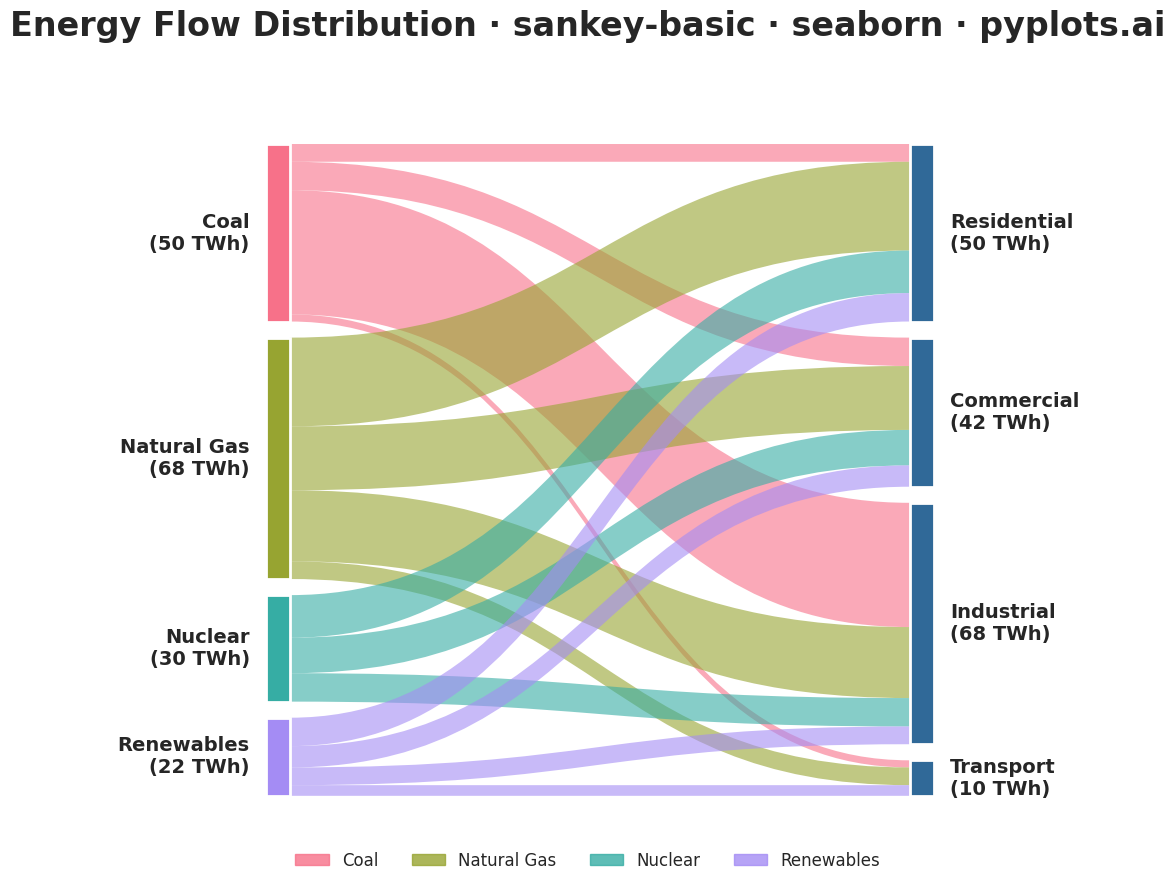

Generate this figure with matplotlib:
"""
sankey-basic: Basic Sankey Diagram
Library: seaborn
"""

import matplotlib.patches as mpatches
import matplotlib.pyplot as plt
import seaborn as sns
from matplotlib.path import Path


# Apply seaborn styling for consistent aesthetics
sns.set_theme(style="white")

# Data: Energy flow from sources to end uses (in TWh)
flows = [
    ("Coal", "Residential", 5),
    ("Coal", "Commercial", 8),
    ("Coal", "Industrial", 35),
    ("Coal", "Transport", 2),
    ("Natural Gas", "Residential", 25),
    ("Natural Gas", "Commercial", 18),
    ("Natural Gas", "Industrial", 20),
    ("Natural Gas", "Transport", 5),
    ("Nuclear", "Residential", 12),
    ("Nuclear", "Commercial", 10),
    ("Nuclear", "Industrial", 8),
    ("Nuclear", "Transport", 0),
    ("Renewables", "Residential", 8),
    ("Renewables", "Commercial", 6),
    ("Renewables", "Industrial", 5),
    ("Renewables", "Transport", 3),
]

# Filter out zero flows
flows = [(s, t, v) for s, t, v in flows if v > 0]

# Get unique sources and targets
sources = ["Coal", "Natural Gas", "Nuclear", "Renewables"]
targets = ["Residential", "Commercial", "Industrial", "Transport"]

# Calculate totals for node heights
source_totals = {s: sum(v for src, _, v in flows if src == s) for s in sources}
target_totals = {t: sum(v for _, tgt, v in flows if tgt == t) for t in targets}

# Colors using seaborn color palette
source_colors = sns.color_palette("husl", len(sources))
source_color_map = dict(zip(sources, source_colors, strict=True))

# Create figure
fig, ax = plt.subplots(figsize=(16, 9))

# Layout parameters
left_x = 0.1
right_x = 0.9
node_width = 0.03
gap = 0.02

# Calculate total height and scale
total_flow = sum(v for _, _, v in flows)
plot_height = 0.75
scale = plot_height / max(sum(source_totals.values()), sum(target_totals.values()))

# Position source nodes (left side)
source_positions = {}
current_y = 0.9
for source in sources:
    height = source_totals[source] * scale
    source_positions[source] = {
        "x": left_x,
        "y_top": current_y,
        "y_bottom": current_y - height,
        "height": height,
        "flow_y": current_y,  # Track where next flow starts
    }
    current_y -= height + gap

# Position target nodes (right side)
target_positions = {}
current_y = 0.9
for target in targets:
    height = target_totals[target] * scale
    target_positions[target] = {
        "x": right_x,
        "y_top": current_y,
        "y_bottom": current_y - height,
        "height": height,
        "flow_y": current_y,  # Track where next flow starts
    }
    current_y -= height + gap


def draw_flow(ax, x0, y0_top, y0_bottom, x1, y1_top, y1_bottom, color, alpha=0.5):
    """Draw a curved flow between two vertical segments using Bezier curves."""
    # Control points for smooth curves
    mid_x = (x0 + x1) / 2

    # Create path for the flow band
    verts = [
        (x0, y0_top),  # Start top-left
        (mid_x, y0_top),  # Control point 1
        (mid_x, y1_top),  # Control point 2
        (x1, y1_top),  # End top-right
        (x1, y1_bottom),  # End bottom-right
        (mid_x, y1_bottom),  # Control point 3
        (mid_x, y0_bottom),  # Control point 4
        (x0, y0_bottom),  # End bottom-left
        (x0, y0_top),  # Close path
    ]

    codes = [
        Path.MOVETO,
        Path.CURVE4,
        Path.CURVE4,
        Path.CURVE4,
        Path.LINETO,
        Path.CURVE4,
        Path.CURVE4,
        Path.CURVE4,
        Path.CLOSEPOLY,
    ]

    path = Path(verts, codes)
    patch = mpatches.PathPatch(path, facecolor=color, edgecolor="none", alpha=alpha)
    ax.add_patch(patch)


# Draw flows
for source, target, value in flows:
    flow_height = value * scale
    color = source_color_map[source]

    # Get current flow positions
    src = source_positions[source]
    tgt = target_positions[target]

    # Calculate flow band positions
    src_y_top = src["flow_y"]
    src_y_bottom = src_y_top - flow_height
    tgt_y_top = tgt["flow_y"]
    tgt_y_bottom = tgt_y_top - flow_height

    # Draw the flow
    draw_flow(ax, src["x"] + node_width, src_y_top, src_y_bottom, tgt["x"], tgt_y_top, tgt_y_bottom, color, alpha=0.6)

    # Update flow tracking
    source_positions[source]["flow_y"] = src_y_bottom
    target_positions[target]["flow_y"] = tgt_y_bottom

# Draw source nodes (rectangles on left)
for source in sources:
    pos = source_positions[source]
    rect = mpatches.Rectangle(
        (pos["x"], pos["y_bottom"]),
        node_width,
        pos["height"],
        facecolor=source_color_map[source],
        edgecolor="white",
        linewidth=2,
    )
    ax.add_patch(rect)

    # Add label
    ax.text(
        pos["x"] - 0.02,
        (pos["y_top"] + pos["y_bottom"]) / 2,
        f"{source}\n({source_totals[source]} TWh)",
        ha="right",
        va="center",
        fontsize=14,
        fontweight="bold",
    )

# Draw target nodes (rectangles on right)
for target in targets:
    pos = target_positions[target]
    # Use a neutral color for targets
    rect = mpatches.Rectangle(
        (pos["x"], pos["y_bottom"]), node_width, pos["height"], facecolor="#306998", edgecolor="white", linewidth=2
    )
    ax.add_patch(rect)

    # Add label
    ax.text(
        pos["x"] + node_width + 0.02,
        (pos["y_top"] + pos["y_bottom"]) / 2,
        f"{target}\n({target_totals[target]} TWh)",
        ha="left",
        va="center",
        fontsize=14,
        fontweight="bold",
    )

# Style the plot
ax.set_xlim(-0.05, 1.05)
ax.set_ylim(0, 1)
ax.set_aspect("equal")
ax.axis("off")

# Title
ax.set_title("Energy Flow Distribution · sankey-basic · seaborn · pyplots.ai", fontsize=24, fontweight="bold", pad=20)

# Add legend for source colors
legend_handles = [mpatches.Patch(color=source_color_map[s], label=s, alpha=0.8) for s in sources]
ax.legend(handles=legend_handles, loc="lower center", ncol=4, fontsize=12, frameon=False, bbox_to_anchor=(0.5, -0.02))

plt.tight_layout()
plt.savefig("plot.png", dpi=300, bbox_inches="tight", facecolor="white")
